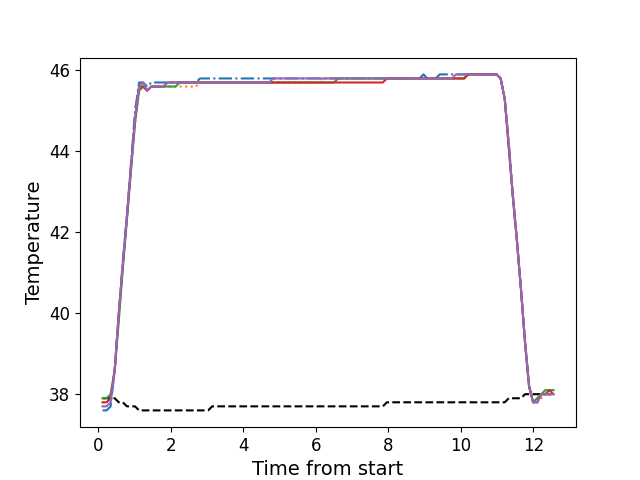

Values plotted in this chart, from the file beside it:
, times, neutral, z1, z2, z3, z4, z5
0, 0.1126, 37.9, 37.6, 37.8, 37.9, 37.8, 37.7
1, 0.2243, 37.9, 37.6, 37.8, 37.9, 37.8, 37.7
2, 0.3359, 37.9, 37.7, 37.9, 38.0, 37.9, 37.8
3, 0.4485, 37.9, 38.6, 38.6, 38.6, 38.6, 38.6
4, 0.5604, 37.8, 40.0, 40.0, 39.8, 40.0, 40.0
5, 0.6721, 37.8, 41.3, 41.2, 41.1, 41.2, 41.2
6, 0.7847, 37.7, 42.4, 42.3, 42.3, 42.4, 42.4
7, 0.8963, 37.7, 43.7, 43.6, 43.5, 43.6, 43.6
8, 1.009, 37.7, 45.0, 44.7, 44.7, 44.8, 44.8
9, 1.121, 37.6, 45.7, 45.5, 45.5, 45.6, 45.6
10, 1.233, 37.6, 45.7, 45.6, 45.6, 45.6, 45.7
11, 1.344, 37.6, 45.6, 45.5, 45.5, 45.5, 45.5
12, 1.457, 37.6, 45.7, 45.6, 45.6, 45.6, 45.6
13, 1.569, 37.6, 45.7, 45.6, 45.6, 45.6, 45.6
14, 1.68, 37.6, 45.7, 45.6, 45.6, 45.6, 45.6
15, 1.792, 37.6, 45.7, 45.6, 45.6, 45.6, 45.6
16, 1.904, 37.6, 45.7, 45.6, 45.6, 45.7, 45.7
17, 2.018, 37.6, 45.7, 45.6, 45.6, 45.7, 45.7
18, 2.129, 37.6, 45.7, 45.6, 45.6, 45.7, 45.7
19, 2.241, 37.6, 45.7, 45.6, 45.7, 45.7, 45.7
20, 2.353, 37.6, 45.7, 45.6, 45.7, 45.7, 45.7
21, 2.466, 37.6, 45.7, 45.6, 45.7, 45.7, 45.7
22, 2.577, 37.6, 45.7, 45.6, 45.7, 45.7, 45.7
23, 2.69, 37.6, 45.7, 45.6, 45.7, 45.7, 45.7
24, 2.801, 37.6, 45.8, 45.7, 45.7, 45.7, 45.7
25, 2.914, 37.6, 45.8, 45.7, 45.7, 45.7, 45.7
26, 3.026, 37.6, 45.8, 45.7, 45.7, 45.7, 45.7
27, 3.137, 37.7, 45.8, 45.7, 45.7, 45.7, 45.7
28, 3.25, 37.7, 45.8, 45.7, 45.7, 45.7, 45.7
29, 3.361, 37.7, 45.8, 45.7, 45.7, 45.7, 45.7
30, 3.474, 37.7, 45.8, 45.7, 45.7, 45.7, 45.7
31, 3.586, 37.7, 45.8, 45.7, 45.7, 45.7, 45.7
32, 3.698, 37.7, 45.8, 45.7, 45.7, 45.7, 45.7
33, 3.81, 37.7, 45.8, 45.7, 45.7, 45.7, 45.7
34, 3.921, 37.7, 45.8, 45.7, 45.7, 45.7, 45.7
35, 4.034, 37.7, 45.8, 45.7, 45.7, 45.7, 45.7
36, 4.146, 37.7, 45.8, 45.7, 45.7, 45.7, 45.7
37, 4.259, 37.7, 45.8, 45.7, 45.7, 45.7, 45.7
38, 4.37, 37.7, 45.8, 45.7, 45.7, 45.7, 45.7
39, 4.483, 37.7, 45.8, 45.7, 45.7, 45.7, 45.7
40, 4.595, 37.7, 45.8, 45.7, 45.7, 45.7, 45.7
41, 4.706, 37.7, 45.8, 45.7, 45.7, 45.7, 45.7
42, 4.819, 37.7, 45.8, 45.7, 45.7, 45.7, 45.8
43, 4.931, 37.7, 45.8, 45.7, 45.7, 45.7, 45.8
44, 5.042, 37.7, 45.8, 45.7, 45.7, 45.7, 45.8
45, 5.154, 37.7, 45.8, 45.7, 45.7, 45.7, 45.8
46, 5.267, 37.7, 45.8, 45.7, 45.7, 45.7, 45.8
47, 5.378, 37.7, 45.8, 45.7, 45.7, 45.7, 45.8
48, 5.491, 37.7, 45.8, 45.7, 45.7, 45.7, 45.8
49, 5.603, 37.7, 45.8, 45.7, 45.7, 45.7, 45.8
50, 5.715, 37.7, 45.8, 45.7, 45.7, 45.7, 45.8
51, 5.828, 37.7, 45.8, 45.7, 45.7, 45.7, 45.8
52, 5.939, 37.7, 45.8, 45.7, 45.7, 45.7, 45.8
53, 6.051, 37.7, 45.8, 45.7, 45.7, 45.7, 45.8
54, 6.164, 37.7, 45.8, 45.8, 45.7, 45.7, 45.8
55, 6.275, 37.7, 45.8, 45.8, 45.7, 45.7, 45.8
56, 6.388, 37.7, 45.8, 45.8, 45.7, 45.7, 45.8
57, 6.499, 37.7, 45.8, 45.8, 45.7, 45.7, 45.8
58, 6.611, 37.7, 45.8, 45.8, 45.8, 45.7, 45.8
59, 6.724, 37.7, 45.8, 45.8, 45.8, 45.7, 45.8
... 52 more rows
